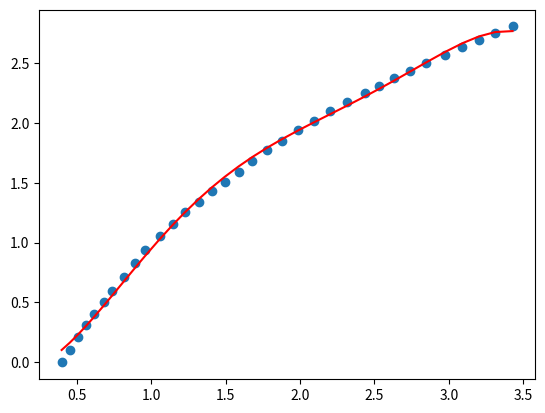

Here is the Python script that generated this plot:
import numpy as np
import matplotlib.pyplot as plt
from scipy.optimize import curve_fit
# Creating the 2D numpy array from the provided data

def f(x,a,b,c,d,e):
    f=a*x**5+b*x**4+c*x**3+d*x**2+e*x
    return f

def Ktuf(x):
    coef=[-1.10757616,  3.61431483, - 3.51609595,  0.21966005,  1.28383368]
    Ktu=coef[0]*x**5+coef[1]*x**4+coef[2]*x**3+coef[3]*x**2+coef[4]*x
    return Ktu

def Kbrf(x):
    coef = [-0.07657563,  0.73556647, - 2.56227493,  3.71020721, - 0.85730079]
    Kbr = coef[0] * x ** 5 + coef[1] * x ** 4 + coef[2] * x ** 3 + coef[3] * x ** 2 + coef[4] * x
    return Kbr



def Kuf(x):
    coef = [ 0.00520646, -0.08747833,  0.54885174, -1.59859635,  2.10344953]
    Ku = coef[0] * x ** 5 + coef[1] * x ** 4 + coef[2] * x ** 3 + coef[3] * x ** 2 + coef[4] * x
    return Ku

Ktu = np.array([
    [1.3999996195212243, 0.5142857414627697],
    [1.3090906842625418, 0.516883079823496],
    [1.202597338360726, 0.5116881177429617],
    [1.1116882128626555, 0.5090908745019295],
    [1.0259739543254258, 0.5064935361412031],
    [0.9272726235057889, 0.4987013308196369],
    [0.8207792776039732, 0.48831150177826277],
    [0.7246752851450624, 0.47792205321566383],
    [0.6389610266078325, 0.46753250953337133],
    [0.5506494297098758, 0.4493504751704306],
    [0.46233802305130706, 0.4259739543254254],
    [0.394805323278548, 0.4051948669608403],
    [0.32727281374517697, 0.3714285170744607],
    [0.2779222434550521, 0.3402596957881951],
    [0.23896121684722038, 0.29350646385879686],
    [0.20259752860011448, 0.24935076052951255],
    [0.17142870731384918, 0.20779220532156642],
    [0.13766254766685737, 0.161038973392168],
    [0.10649372638059185, 0.12207794678433632],
    [0.06753269977275977, 0.07272737649421177],
    [0.03116901152565421, 0.025973954325425375],
    [0.007792395560955012, -0.0025973383607261202]
])

Kbr = np.array([
    [0.39583343505859436, -0.00421135084876334],
    [0.4500000000000006, 0.10105206674139788],
    [0.5083334350585944, 0.2105256016270557],
    [0.5625000000000004, 0.3073678594612752],
    [0.6125000000000005, 0.4042101172954953],
    [0.6791667175292974, 0.5010520667413986],
    [0.7375000000000006, 0.5978943245756186],
    [0.8125000000000003, 0.7115785935334046],
    [0.8875000000000003, 0.8252628624911911],
    [0.9583334350585944, 0.9389471314489775],
    [1.0541665649414067, 1.0568416718964182],
    [1.1458334350585941, 1.1578943554144505],
    [1.2250000000000003, 1.2547367674428287],
    [1.3166665649414064, 1.3389472856431361],
    [1.4041665649414063, 1.4273683837214144],
    [1.4916665649414065, 1.5073683220437513],
    [1.5875000000000004, 1.5915789944382168],
    [1.6791665649414063, 1.6842105182003078],
    [1.7791665649414061, 1.7768421961565566],
    [1.875, 1.8484211289171102],
    [1.9874999999999998, 1.9410528068733592],
    [2.0958337402343745, 2.021052899389854],
    [2.2, 2.0968424120283786],
    [2.316666564941406, 2.1768425045448736],
    [2.4333337402343744, 2.248421360208348],
    [2.5333334350585934, 2.3073687846262265],
    [2.633333435058594, 2.3747372146058883],
    [2.7375, 2.4336846390237667],
    [2.8458334350585934, 2.501053146100508],
    [2.9749999999999996, 2.5726320788610613],
    [3.0916665649414057, 2.6400005859378024],
    [3.2041665649414055, 2.6947374304777103],
    [3.3125, 2.753684854895589],
    [3.429166564941406, 2.8084216994354962]
])

Ku = np.array([
    [1.0198019801980198, 0.9986613200850276],
    [1.1914193030631188, 0.9986613200850276],
    [1.3762376237623763, 0.995983935742972],
    [1.5676569268254952, 0.9892905116559991],
    [1.7986806737314356, 0.9799196787148594],
    [1.9967004757116338, 0.9718875502008032],
    [2.201320293162129, 0.959839357429719],
    [2.3927400796720297, 0.9504685490006903],
    [2.5973598971225242, 0.9370816763146336],
    [2.782178217821782, 0.9277108433734941],
    [3.0066014658106437, 0.9210174192865211],
    [3.2178217821782185, 0.9210174192865211],
    [3.4290430654393567, 0.91834002268841],
    [3.6270628674195544, 0.9129852907724648],
    [3.871287128712872, 0.9022757779163529],
    [4.056105932858911, 0.8915662650602411],
    [4.267326732673268, 0.8755020080321285],
    [4.491749497215347, 0.8527443269170433],
    [4.669967318997525, 0.8232931726907632],
    [4.808581180383664, 0.797858107233622],
    [4.887789101175743, 0.768406953007342],
    [5.006600982363862, 0.7483266317222014],
    [4.1683168316831685, 0.8808567767162401],
    [4.3795381149443084, 0.8607764554310995],
    [4.577557916924506, 0.8366800698889308],
    [3.7524752475247536, 0.9076305220883535]
])


fit=curve_fit(f, Ktu[:,0],Ktu[:,1])
fit1=curve_fit(f, Kbr[:,0],Kbr[:,1])
fit2=curve_fit(f, Ku[:,0],Ku[:,1])
print(fit[0])

plt.scatter(Kbr[:,0],Kbr[:,1])
#plt.plot(Ktu[:,0],f(Ktu[:,0],fit[0][0],fit[0][1],fit[0][2],fit[0][3],fit[0][4]))
plt.plot(Kbr[:,0],Kbrf(Kbr[:,0]),color="r")
plt.show()

